9-way image classification set "dataset_unificado" from GitHub (Portant346/maze_solver_model_comparison); label vocabulary: arrow left, arrow right, arrow up, cross, free path, goal, wall, wall left, wall right.

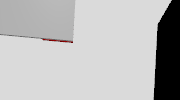
Label: free path

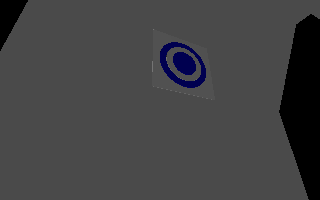
Label: goal

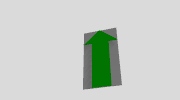
Label: arrow up

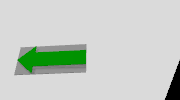
Label: arrow left

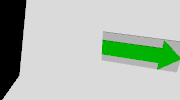
Label: arrow right

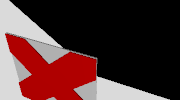
Label: cross
